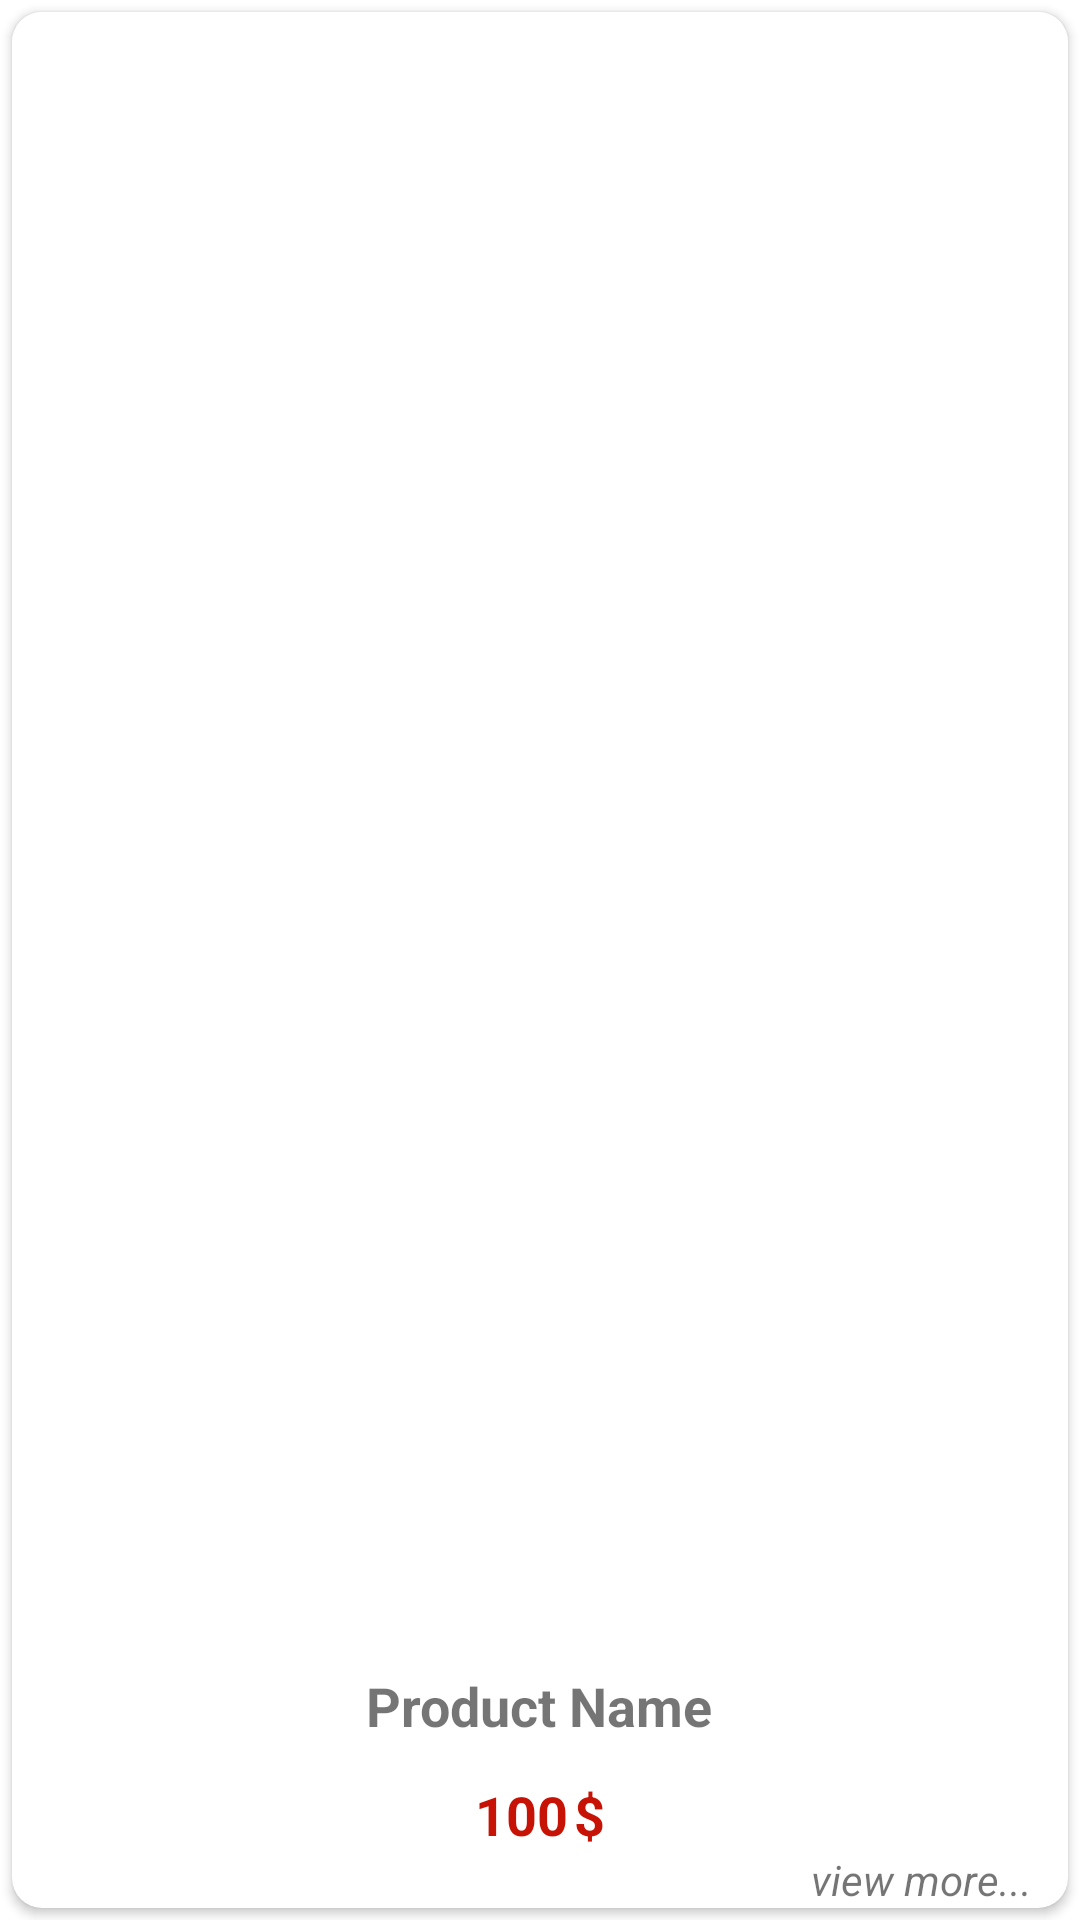

Here is an Android app screen rendered from its layout file. Give the layout XML and the strings, colors and styles it references.
<!-- AndroidManifest.xml: application theme AppTheme -->
<!-- res/layout/viewholder_product.xml -->
<?xml version="1.0" encoding="utf-8"?>
<LinearLayout xmlns:android="http://schemas.android.com/apk/res/android"
    xmlns:app="http://schemas.android.com/apk/res-auto"
    android:layout_width="match_parent"
    android:layout_height="290dp"
    android:layout_margin="4dp"
    android:orientation="vertical">

    <androidx.cardview.widget.CardView
        android:layout_width="match_parent"
        android:layout_height="0dp"
        android:layout_margin="4dp"
        android:layout_weight="1"
        app:cardCornerRadius="10dp">

        <LinearLayout
            android:layout_width="match_parent"
            android:layout_height="match_parent"
            android:orientation="vertical">

            <ImageView
                android:id="@+id/ivProduct"
                android:layout_width="match_parent"
                android:layout_height="0dp"
                android:scaleType="centerCrop"
                android:layout_gravity="center"
                android:layout_weight="1"
                android:background="@color/white"
                android:padding="12dp"
                android:src="@drawable/ic_launcher_background" />


            <TextView
                android:id="@+id/tvProductName"
                android:layout_width="wrap_content"
                android:layout_height="wrap_content"
                android:layout_gravity="center"
                android:background="@color/white"
                android:ellipsize="end"
                android:maxLines="1"
                android:padding="12dp"
                android:text="Product Name"
                android:textSize="18sp"
                android:textStyle="bold" />

            <LinearLayout
                android:layout_width="match_parent"
                android:layout_height="wrap_content"
                android:gravity="center"
                android:orientation="horizontal">

                <TextView
                    android:id="@+id/tvProductPrice"
                    android:layout_width="wrap_content"
                    android:layout_height="wrap_content"
                    android:background="@color/white"
                    android:paddingRight="2dp"
                    android:text="100"
                    android:textColor="@color/red"
                    android:textSize="18sp"
                    android:textStyle="bold" />

                <TextView
                    android:layout_width="wrap_content"
                    android:layout_height="wrap_content"
                    android:background="@color/white"
                    android:text="$"
                    android:textColor="@color/red"
                    android:textSize="18sp"
                    android:textStyle="bold" />
            </LinearLayout>

            <TextView
                android:layout_width="wrap_content"
                android:layout_height="wrap_content"
                android:layout_gravity="end"
                android:paddingRight="12dp"
                android:text="view more..."
                android:textStyle="italic" />
        </LinearLayout>
    </androidx.cardview.widget.CardView>
</LinearLayout>
<!-- resources referenced by this layout -->
<resources>
  <color name="red">#C71305</color>
  <color name="white">#FFFFFFFF</color>
  <style name="AppTheme" parent="Theme.AppCompat.Light.DarkActionBar">
          
          <item name="colorPrimary">@color/blue</item>
          <item name="colorPrimaryDark">@color/blue2</item>
          <item name="colorAccent">@color/white</item>
      </style>
  <color name="blue">#3B579D</color>
  <color name="blue2">#7D8FED</color>
</resources>
